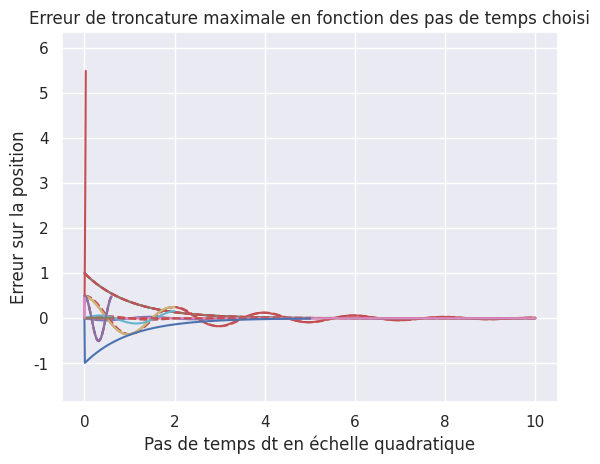

Reproduce this figure in Python.
from mpl_toolkits.mplot3d import Axes3D
import numpy as np
from scipy.integrate import solve_ivp
import matplotlib; 
import matplotlib.pyplot as plt
import seaborn as sns
sns.set()

def solve_euler_explicit(f,x0,dt,t0,tf):
    t=[t0]
    x=[x0]
    while t[-1]<tf:
        x.append(x[-1]+dt*f(t[-1],x[-1]))
        t.append(t[-1]+dt)
    return (t,x) 


#Paramètres d'entrée
dt=0.001
t0=0
tf=10
x0=1

def f(t,x):
    return -x

def fonction_reference(dt,t0,tf,x0):
    les_t=[t0]
    les_x=[x0]
    while les_t[-1]<tf:
        les_t.append(les_t[-1]+dt)
        les_x.append(np.exp(-les_t[-1]))
        
    return (les_t,les_x)

les_t2,les_x2=solve_euler_explicit(f,x0,dt,t0,tf)
les_t,les_x=fonction_reference(dt,t0,tf,x0)
##Voir SLIDE SUIVANTE pour les résultats du programme


plt.plot(les_t,les_x)
plt.plot(les_t2,les_x2,"r--")
plt.title('Courbes superposées de la fonction solution et de la résolution numérique')
plt.ylabel('Solution numérique en rouge')
plt.xlabel('temps t, dt=0.001')
plt.show()

les_x=np.array(les_x)    
les_x2=np.array(les_x2)

plt.plot(les_t,les_x-les_x2)
plt.title("Tracé de l'erreur de troncature en fonction du temps")
plt.xlabel('temps t, dt=0.001')
plt.show()   

les_dt=np.linspace(0.0001,.1,1000)
erreur_tronc=[]
for delta in les_dt:
    les_x2=solve_euler_explicit(f,x0,delta,t0,tf)[1]
    les_x=fonction_reference(delta,t0,tf,x0)[1]
    les_x=np.array(les_x)    
    les_x2=np.array(les_x2)
    erreur_tronc.append(max(abs(les_x-les_x2)))

plt.plot(les_dt,erreur_tronc)
plt.axis('equal')
plt.title('Erreur de troncature maximale en fonction des pas de temps choisi')
plt.xlabel('Pas de temps dt')
plt.show()     


def solve_euler_explicit(f,x0,dt,t0,tf):
    t=[t0]
    x=np.array([x0])
    while t[-1]<tf:
        a=x[-1]+dt*f(t[-1],x[-1])
        a=np.array([a])
        x=np.insert(x,len(x),a,axis=0)
        t.append(t[-1]+dt)
    return (t,x)


#Paramètres d'entrée
dt=0.001
t0=0
tf=10
x0=[0.5,0]

def f(t,x):
    return np.array([x[1],-0.7*x[1]-10*x[0]])

def fonction_reference(dt,t0,tf,x0):
    les_t=[t0]
    les_x=[x0]
    while les_t[-1]<tf:
        les_t.append(les_t[-1]+dt)
        les_x.append(0.5*np.exp(-les_t[-1]*0.7/2)*np.cos(6.285698/2*les_t[-1]))
    return (les_t,les_x)

les_t2,les_x2=solve_euler_explicit(f,x0,dt,t0,tf)
les_t,les_x=fonction_reference(dt,t0,tf,x0[0])

#Voir la SLIDE SUIVANTE pour les résultats

plt.plot(les_t2,les_x2[:,0],"r--")
plt.plot(les_t,les_x)
plt.title('Courbes superposées de la fonction solution \net de la résolution numérique')
plt.ylabel('Solution numérique en rouge \nPosition x')
plt.xlabel('temps t, dt=0.001')
plt.show()

les_x=np.array(les_x)    

plt.plot(les_t,les_x-les_x2[:,0])
plt.title("Tracé de l'erreur de troncature en fonction du temps")
plt.xlabel('temps t, dt=0.001')
plt.ylabel('Position x')
plt.show()   

def solve_heun(f,x0,dt,t0,tf):
    t=[t0]
    x=np.array([x0])
    while t[-1]<tf:
        a=x[-1]+dt/2*(f(t[-1],x[-1])+f(t[-1]+dt,x[-1]+dt*f(t[-1],x[-1])))
        a=np.array([a])
        x=np.concatenate((x,a),axis=0)
        t.append(t[-1]+dt)
    return (t,x)

#Paramètre d'entrée
dt=0.001
t0=0
tf=10
x0=1

def f(t,x):
    return -x

def fonction_reference(dt,t0,tf,x0):
    les_t=[t0]
    les_x=[x0]
    while les_t[-1]<tf:
        les_t.append(les_t[-1]+dt)
        les_x.append(np.exp(-les_t[-1]))
        
    return (les_t,les_x)

les_t2,les_x2=solve_heun(f,x0,dt,t0,tf)
les_t,les_x=fonction_reference(dt,t0,tf,x0)

plt.plot(les_t,les_x)
plt.plot(les_t2,les_x2,'r--')
plt.title('Courbes superposées de la fonction solution et de la résolution numérique')
plt.ylabel('Solution numérique en rouge')
plt.xlabel('temps t, dt=0.001')
plt.show()

les_x=np.array(les_x)    
les_x2=np.array(les_x2)

les_x=np.array(les_x)    

plt.plot(les_t,les_x-les_x2)
plt.title("Tracé de l'erreur de troncature en fonction du temps")
plt.xlabel('temps t, dt=0.001')
plt.show()   

les_dt=np.linspace(0.0001,.1,100)
erreur_tronc=[]
for delta in les_dt:
    les_t2,les_x2=solve_heun(f,x0,delta,t0,tf)
    les_t,les_x=fonction_reference(delta,t0,tf,x0)
    les_x=np.array(les_x)    
    erreur_tronc.append(max(abs((les_x-les_x2))))

les_dt2=[k**2 for k in les_dt]
plt.plot(les_dt2,erreur_tronc)
plt.title('Erreur de troncature maximale en fonction des pas de temps choisi')
plt.xlabel('Pas de temps dt en échelle quadratique')
plt.show() 


#Paramètre d'entrée
dt=0.05
t0=0
tf=2
x0=[0.5,0]


def solve_ivp_euler_explicit_variable_step(f, t0, x0, t_f, dtmin = 1e-16, dtmax = 0.05, atol = 1e-6):
    dt = dtmax/10; # initial integration step
    ts, xs = [t0], [x0]  # storage variables
    les_dt=[dt]
    t = t0
    ti = 0  # internal time keeping track of time since latest storage point : must remain below dtmax
    x = x0
    while ts[-1] < t_f:
        while ti < dtmax:
            #1
            t_next, ti_next, x_next = t + dt, ti + dt, x + dt * f(x)
            x_back = x_next - dt * f(x_next)
            ratio_abs_error = atol / (np.linalg.norm(x_back-x)/2)
            dt = 0.9 * dt * np.sqrt(ratio_abs_error)
            #2
            if dt < dtmin:
                raise ValueError("Time step below minimum")
            elif dt > dtmax/2:
                dt = dtmax/2
            #3
            t, ti, x = t_next, ti_next, x_next
        #4    
        dt2DT = dtmax - ti # time left to dtmax
        les_dt.append(dt2DT)
        t_next, ti_next, x_next = t + dt2DT, 0, x + dt2DT * f(x)
        ts = np.vstack([ts,t_next])
        xs = np.vstack([xs,x_next])
        t, ti, x = t_next, ti_next, x_next
        #5
    return (ts, xs.T,les_dt)


def f1(x):
    return np.array([x[1],-0.7*x[1]-10*x[0]])


def fonction_reference(dt,t0,tf,x0):
    les_t=[t0]
    les_x=[x0]
    while les_t[-1]<=tf:
        les_t.append(les_t[-1]+dt)
        les_x.append(0.5*np.exp(-les_t[-1]*0.7/2)*np.cos(6.285698/2*les_t[-1]))
    return (les_t,les_x)


les_t2,les_x2,les_dt=solve_ivp_euler_explicit_variable_step(f1,t0,x0,tf)
les_t,les_x=fonction_reference(dt,t0,tf,x0[0])


plt.plot(les_t2,les_x2[0],"r--")
plt.plot(les_t,les_x)
plt.title('Courbes superposées de la fonction solution \net de la résolution numérique\n Euler à pas de temps variable')
plt.ylabel('Solution numérique en rouge \nPosition x')
plt.xlabel('temps t')
plt.show()



def f(t,x):
    return np.array([x[1],-0.7*x[1]-10*x[0]])

les_t3,les_x3=solve_euler_explicit(f,x0,dt,t0,tf)
plt.plot(les_t2,les_x2[0]-les_x, 'r--')
plt.plot(les_t3,les_x3[:,0]-les_x)
plt.title("Courbes superposées de l'erreur de troncature \nsuivant les différentes méthodes\ny''+0.7y'+10y=0")
plt.ylabel('Euler à pas de temps variable en rouge \nErreur sur la position x')
plt.xlabel('temps t, dtmax=0.05')
plt.show()

dt=0.01
t0=0
tf=5
x0=1

def f3(t,x):
    return -x

def f4(x):
    return -x


def fonction_reference2(dt,t0,tf,x0):
    les_t=[t0]
    les_x=[x0]
    while les_t[-1]<tf:
        les_t.append(les_t[-1]+dt)
        les_x.append(np.exp(-les_t[-1]))
        
    return (les_t,les_x)

les_t2,les_x2,les_dt=solve_ivp_euler_explicit_variable_step(f4,t0,x0,tf,dtmax=.01)
les_t,les_x=fonction_reference(dt,t0,tf,x0)

les_t3,les_x3=solve_euler_explicit(f3,x0,dt,t0,tf)
les_t,les_x=fonction_reference2(dt,t0,tf,x0)

plt.plot(les_t2,les_x2[0]-les_x, 'r--')
plt.plot(les_t3,np.array(les_x3)-les_x)
plt.title("Courbes superposées de l'erreur de troncature \nsuivant les différentes méthodes\ny'+y=0")
plt.ylabel('Euler à pas de temps variable en rouge \nErreur sur la position x')
plt.xlabel('temps t, dtmax=0.01')
plt.show()

###Méthode d'Euler explicite 


#On va tester le solver avec l'équation différentielle y''+10²y=0, et y(0)=0.5 et y'(0)=0
    #sur l'intervalle [0;10], avec un pas de temps de 0.001
    #Il s'agit d'un oscillateur harmonique.
    
#La solution est la fonction définie sur R par f(t)=0.5*cos(10*t)
  
#Paramètre d'entrée
dt=0.001
t0=0
tf=0.6
x0=[0.5,0]


def f(t,x):
    return np.array([x[1],-10**2*x[0]])


def fonction_reference(dt,t0,tf,x0):
    les_t=[t0]
    les_x=np.array([x0])
    while les_t[-1]<tf:
        les_t.append(les_t[-1]+dt)
        les_x=np.insert(les_x, len(les_x), np.array([0.5*np.cos(10*les_t[-1]),-0.5*10*np.sin(10*les_t[-1])]), axis=0)
    return (les_t,les_x)


les_t2,les_x2=solve_euler_explicit(f,x0,dt,t0,tf)
les_t,les_x=fonction_reference(dt,t0,tf,x0)


plt.plot(les_t2,les_x2[:,0],"r--")
plt.plot(les_t,les_x[:,0])
plt.title('Courbes superposées de la fonction solution \net de la résolution numérique')
plt.ylabel('Solution numérique en rouge \n Position x')
plt.xlabel('temps t, dt=0.001')
plt.show()

les_x=np.array(les_x)    

plt.plot(les_t,abs(les_x[:,0]-les_x2[:,0]))
plt.title("Tracé de l'erreur de troncature en fonction du temps \nen valeur absolue")
plt.ylabel("Erreur sur la position")
plt.xlabel('temps t, dt=0.001')
plt.show()   

#On choisit comme norme la norme infinie qui renvoie le maximum des composantes d'un vecteur
    
les_dt=np.linspace(0.0001,0.03,100) #Pas de temps maximal tel qu'on ait au moins 20 itération sur l'intervalle
erreur_tronc=[]
for delta in les_dt:
    les_x2=solve_euler_explicit(f,x0,delta,t0,tf)[1]
    les_x=fonction_reference(delta,t0,tf,x0)[1]
    erreur_tronc.append(np.max(abs(les_x-les_x2)))

plt.plot(les_dt,erreur_tronc)
plt.title('Erreur de troncature maximale en fonction des pas de temps choisi')
plt.xlabel('Pas de temps dt')
plt.show()  

print("Il se dégage de ce graphe une sorte de droite, donc on peut bien majorer l'erreur de troncature par une droite linéaire de dt.")

###Méthode de Heun 

#On va tester le solver avec l'équation différentielle y''+10²y=0, et y(0)=0.5 et y'(0)=0
    #sur l'intervalle [0;10], avec un pas de temps de 0.001
    #Il s'agit d'un oscillateur harmonique.

les_t2,les_x2=solve_heun(f,x0,dt,t0,tf)
les_t,les_x=fonction_reference(dt,t0,tf,x0)


plt.plot(les_t2,les_x2[:,0],"r--")
plt.plot(les_t,les_x[:,0])
plt.title('Courbes superposées de la fonction solution \net de la résolution numérique')
plt.ylabel('Solution numérique en rouge \n Position x')
plt.xlabel('temps t, dt=0.001')
plt.show()

les_x=np.array(les_x)    

plt.plot(les_t,abs(les_x[:,0]-les_x2[:,0]))
plt.title("Tracé de l'erreur de troncature en fonction du temps en valeur absolue")
plt.ylabel("Erreur sur la position")
plt.xlabel('temps t, dt=0.001')
plt.show()   

#On choisit comme norme la norme infinie qui renvoie le maximum des composantes d'un vecteur
    
les_dt=np.linspace(0.0001,0.03,100) #Pas de temps maximal tel qu'on ait au moins 20 itération sur l'intervalle
erreur_tronc=[]
for delta in les_dt:
    les_x2=solve_heun(f,x0,delta,t0,tf)[1]
    les_x=fonction_reference(delta,t0,tf,x0)[1]
    erreur_tronc.append(np.max(abs(les_x-les_x2)))

les_dt2=[k**2 for k in les_dt]

plt.plot(les_dt2,erreur_tronc)
plt.title('Erreur de troncature maximale en fonction des pas de temps choisi')
plt.xlabel('Pas de temps dt en échelle quadratique')
plt.show()  
